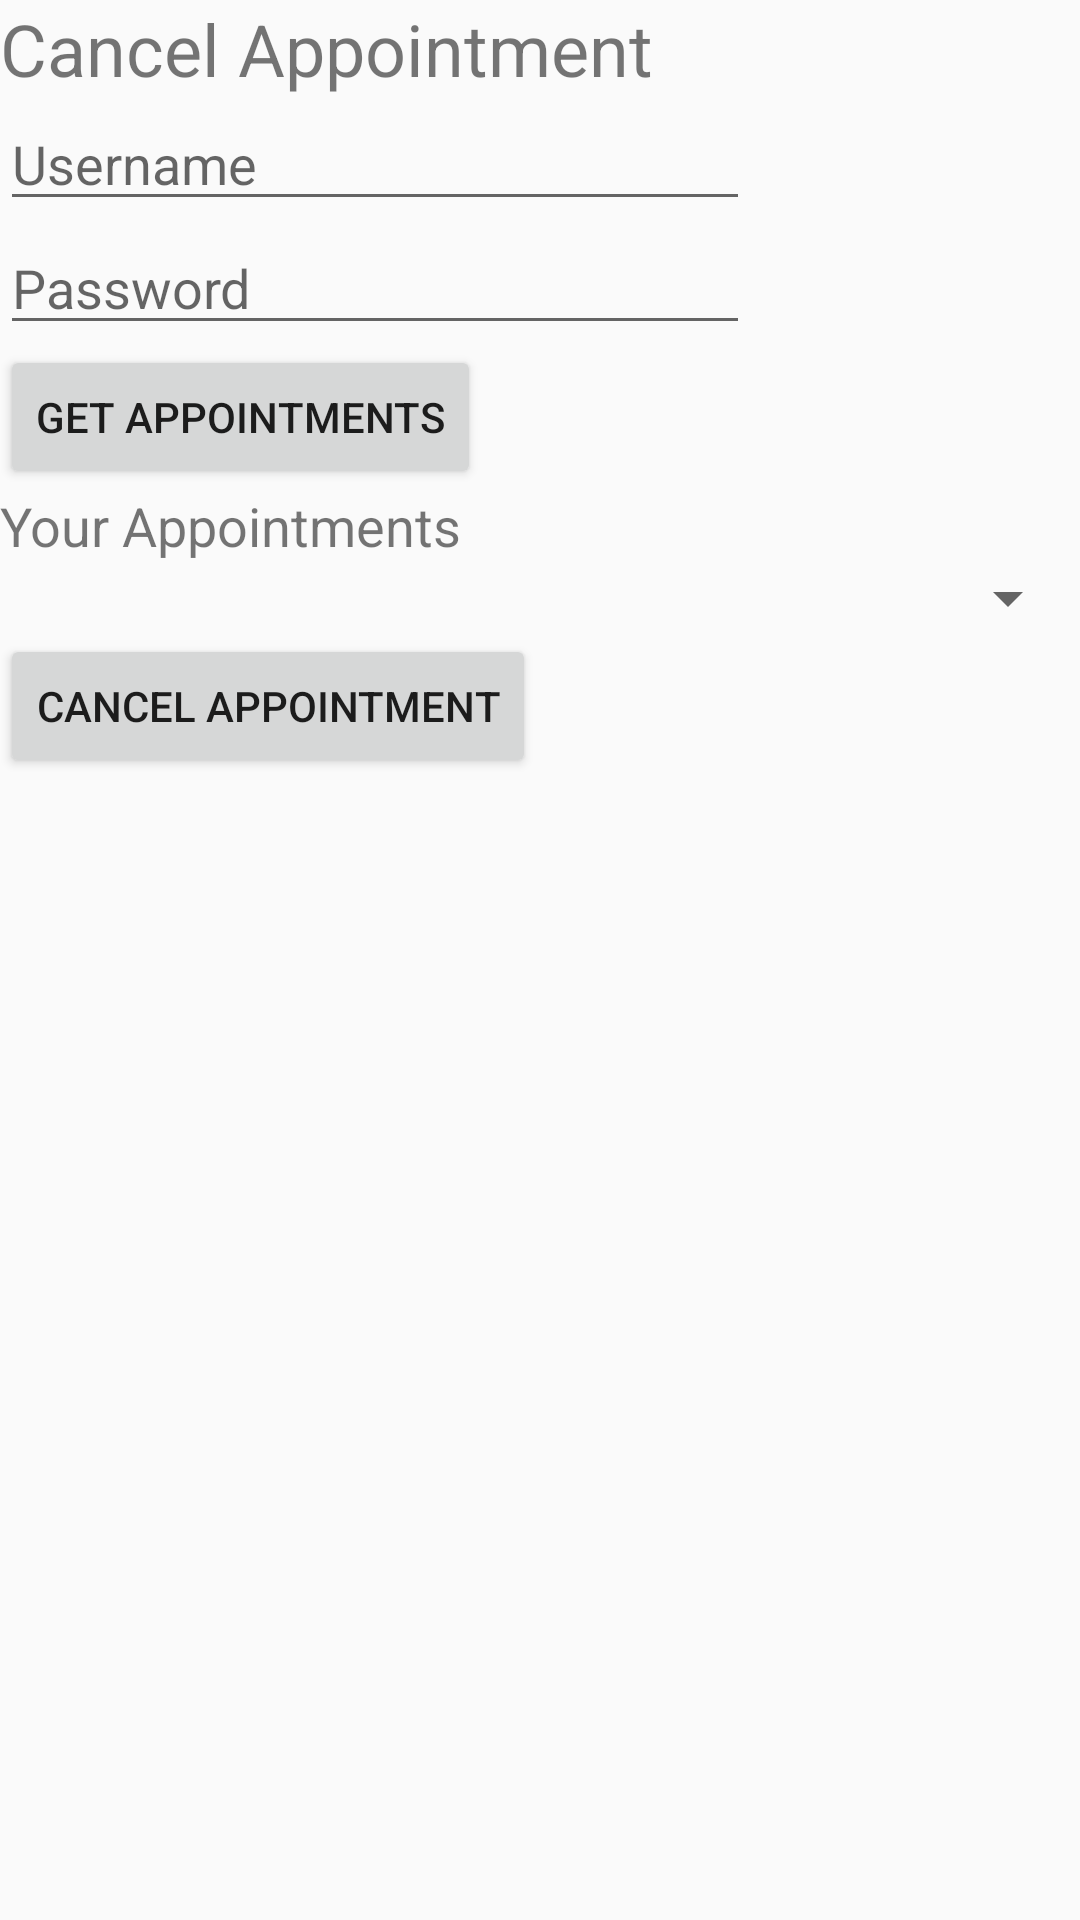

The Android layout XML behind this screen, and the referenced resources:
<!-- AndroidManifest.xml: application theme Theme.AppCompat.Light.NoActionBar -->
<!-- res/layout/fragment_cancel_appointment.xml -->
<?xml version="1.0" encoding="utf-8"?>
<LinearLayout xmlns:android="http://schemas.android.com/apk/res/android"
    xmlns:tools="http://schemas.android.com/tools"
    android:layout_width="match_parent"
    android:layout_height="match_parent"
    tools:context=".CancelAppointmentFragment"
    android:orientation="vertical">

    <TextView
        android:layout_width="wrap_content"
        android:layout_height="wrap_content"
        android:text="Cancel Appointment"
        android:textSize="24sp"/>
    <EditText
        android:id="@+id/cancel_appointment_fragment_Username"
        android:layout_width="250sp"
        android:layout_height="wrap_content"
        android:hint="Username"/>
    <EditText
        android:id="@+id/cancel_appointment_fragment_Password"
        android:layout_width="250sp"
        android:layout_height="wrap_content"
        android:hint="Password"/>
    <Button
        android:id="@+id/cancel_appointment_fragment_GetAppointmentsButton"
        android:layout_width="wrap_content"
        android:layout_height="wrap_content"
        android:text="Get Appointments"/>
    <TextView
        android:layout_width="match_parent"
        android:layout_height="wrap_content"
        android:text="Your Appointments"
        android:textSize="18sp"/>
    <Spinner
        android:id="@+id/cancel_appointment_fragment_AppointmentsSpinner"
        android:layout_width="match_parent"
        android:layout_height="wrap_content"></Spinner>
    <Button
        android:id="@+id/cancel_appointment_fragment_CancelAppointmentButton"
        android:layout_width="wrap_content"
        android:layout_height="wrap_content"
        android:text="Cancel Appointment"/>
</LinearLayout>
<!-- resources referenced by this layout -->
<resources>

</resources>
